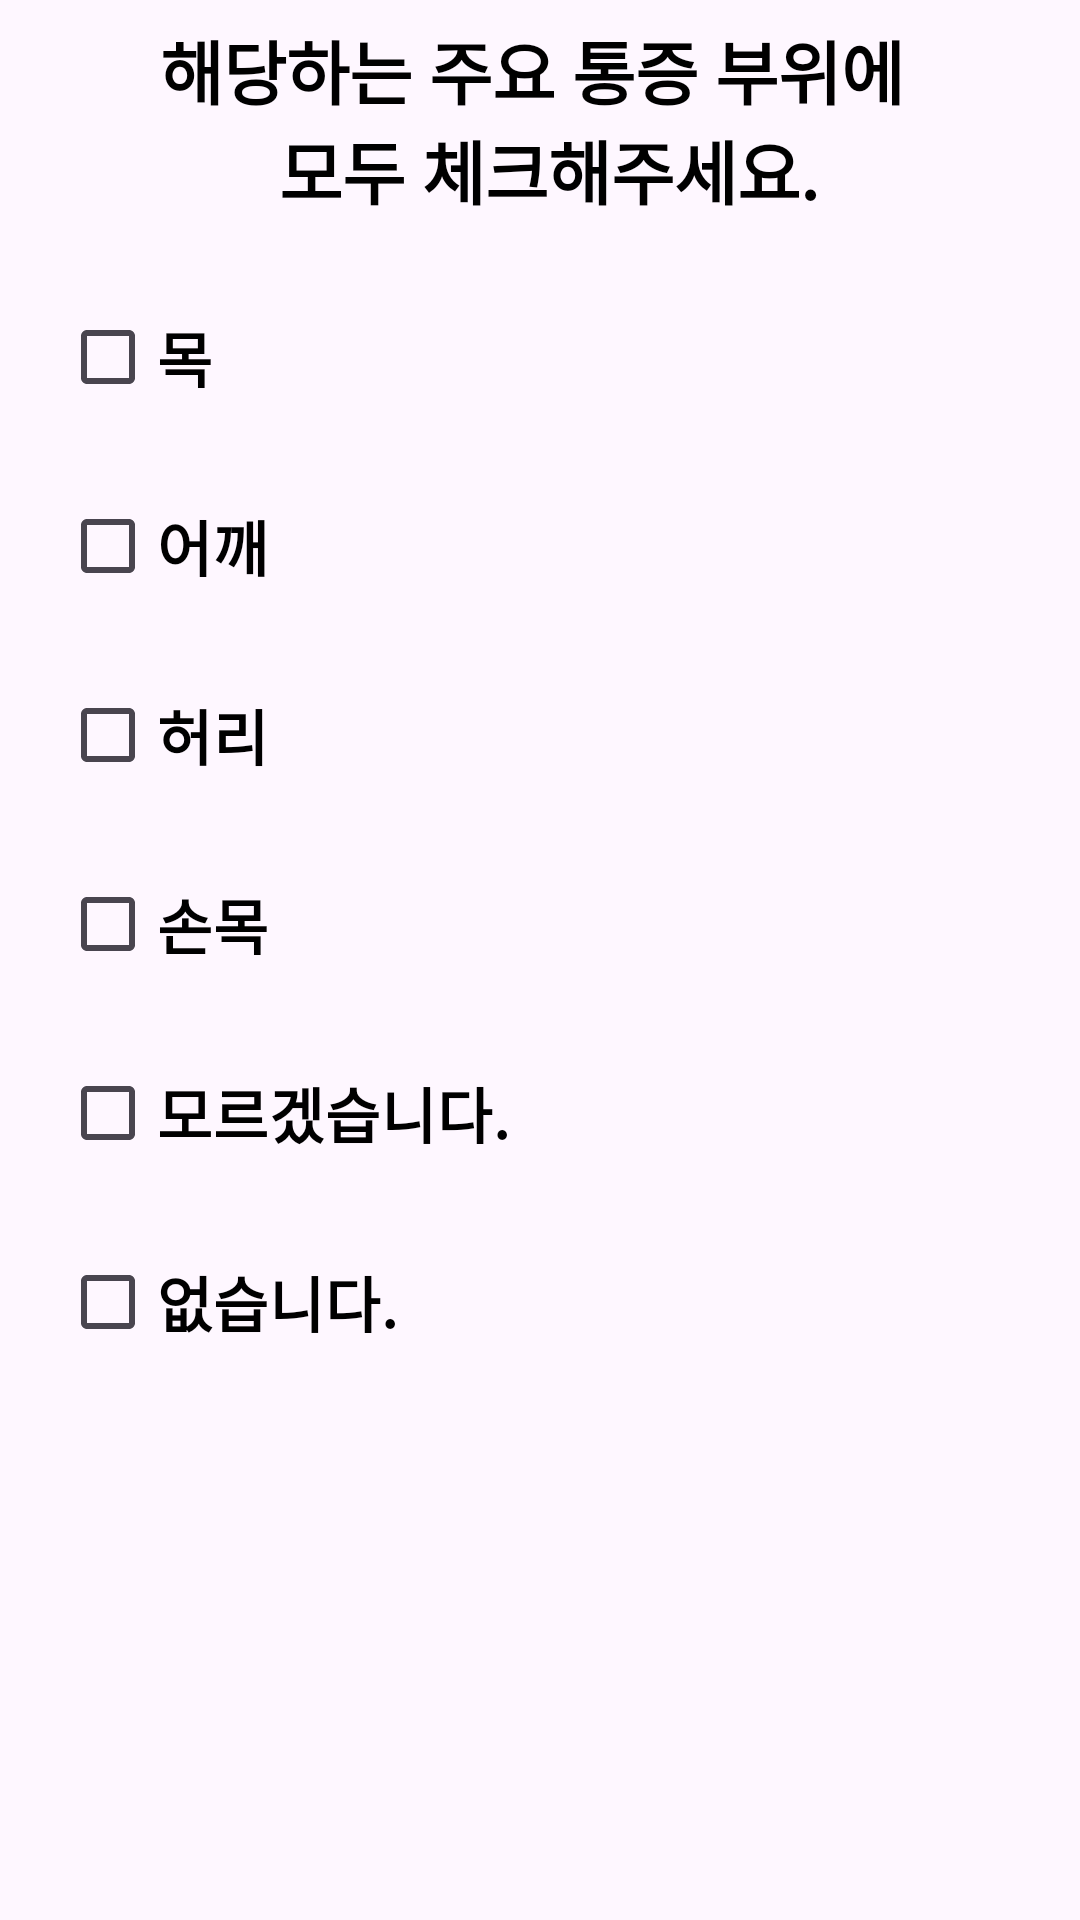

This screen was rendered from an Android layout file. Write that file and the resources it references.
<!-- AndroidManifest.xml: application theme Theme.Fit4YouAndroid -->
<!-- res/layout/fragment_user_pain.xml -->
<?xml version="1.0" encoding="utf-8"?>
<layout xmlns:android="http://schemas.android.com/apk/res/android"
    xmlns:app="http://schemas.android.com/apk/res-auto"
    xmlns:tools="http://schemas.android.com/tools">

    <FrameLayout
        android:layout_width="match_parent"
        android:layout_height="match_parent"
        android:paddingStart="20dp"
        android:paddingEnd="20dp"
        tools:context=".ui.view.basicstatuscheck.questions.UserPainFragment">

        <LinearLayout
            android:layout_width="match_parent"
            android:layout_height="match_parent"
            android:orientation="vertical">

            <TextView
                android:id="@+id/tv_pain_request"
                android:layout_width="match_parent"
                android:layout_height="80dp"
                android:gravity="center"
                android:text="@string/pain_request"
                android:textColor="@color/black"
                android:textSize="23sp"
                android:textStyle="bold" />

            <ScrollView
                android:id="@+id/sv_checklist"
                android:layout_width="match_parent"
                android:layout_height="0dp"
                android:layout_weight="1">

                <LinearLayout
                    android:layout_width="match_parent"
                    android:layout_height="wrap_content"
                    android:gravity="center_horizontal"
                    android:orientation="vertical">

                    <CheckBox
                        android:id="@+id/cb_neck"
                        android:layout_width="match_parent"
                        android:layout_height="wrap_content"
                        android:layout_marginTop="15dp"
                        android:text="@string/pain_part1"
                        android:textColor="@color/black"
                        android:textSize="20sp"
                        android:textStyle="bold" />

                    <CheckBox
                        android:id="@+id/cb_shoulder"
                        android:layout_width="match_parent"
                        android:layout_height="wrap_content"
                        android:layout_marginTop="15dp"
                        android:text="@string/pain_part2"
                        android:textColor="@color/black"
                        android:textSize="20sp"
                        android:textStyle="bold" />

                    <CheckBox
                        android:id="@+id/cb_heap"
                        android:layout_width="match_parent"
                        android:layout_height="wrap_content"
                        android:layout_marginTop="15dp"
                        android:text="@string/pain_part3"
                        android:textColor="@color/black"
                        android:textSize="20sp"
                        android:textStyle="bold" />

                    <CheckBox
                        android:id="@+id/cb_wrist"
                        android:layout_width="match_parent"
                        android:layout_height="wrap_content"
                        android:layout_marginTop="15dp"
                        android:text="@string/pain_part4"
                        android:textColor="@color/black"
                        android:textSize="20sp"
                        android:textStyle="bold" />

                    <CheckBox
                        android:id="@+id/cb_dont"
                        android:layout_width="match_parent"
                        android:layout_height="wrap_content"
                        android:layout_marginTop="15dp"
                        android:text="@string/pain_part7_1"
                        android:textColor="@color/black"
                        android:textSize="20sp"
                        android:textStyle="bold" />

                    <CheckBox
                        android:id="@+id/cb_nope"
                        android:layout_width="match_parent"
                        android:layout_height="wrap_content"
                        android:layout_marginTop="15dp"
                        android:text="@string/pain_part7_2"
                        android:textColor="@color/black"
                        android:textSize="20sp"
                        android:textStyle="bold" />
                </LinearLayout>
            </ScrollView>
        </LinearLayout>
    </FrameLayout>
</layout>
<!-- resources referenced by this layout -->
<resources>
  <color name="black">#FF000000</color>
  <string name="pain_part1">목</string>
  <string name="pain_part2">어깨</string>
  <string name="pain_part3">허리</string>
  <string name="pain_part4">손목</string>
  <string name="pain_part7_1">모르겠습니다.</string>
  <string name="pain_part7_2">없습니다.</string>
  <string name="pain_request">해당하는 주요 통증 부위에 \n 모두 체크해주세요.</string>
  <style name="Theme.Fit4YouAndroid" parent="Theme.Material3.DayNight.NoActionBar">
          
          <item name="colorPrimary">@color/purple_500</item>
          <item name="colorPrimaryVariant">@color/status</item>
          <item name="colorOnPrimary">@color/white</item>
          
          <item name="colorSecondary">@color/teal_200</item>
          <item name="colorSecondaryVariant">@color/teal_700</item>
          <item name="colorOnSecondary">@color/black</item>
          
          <item name="android:statusBarColor">?attr/colorPrimaryVariant</item>
          
          <item name="windowNoTitle">true</item>
      </style>
  <color name="purple_500">#FF6200EE</color>
  <color name="status">#0E96C1</color>
  <color name="white">#FFFFFFFF</color>
  <color name="teal_200">#FF03DAC5</color>
  <color name="teal_700">#FF018786</color>
</resources>
